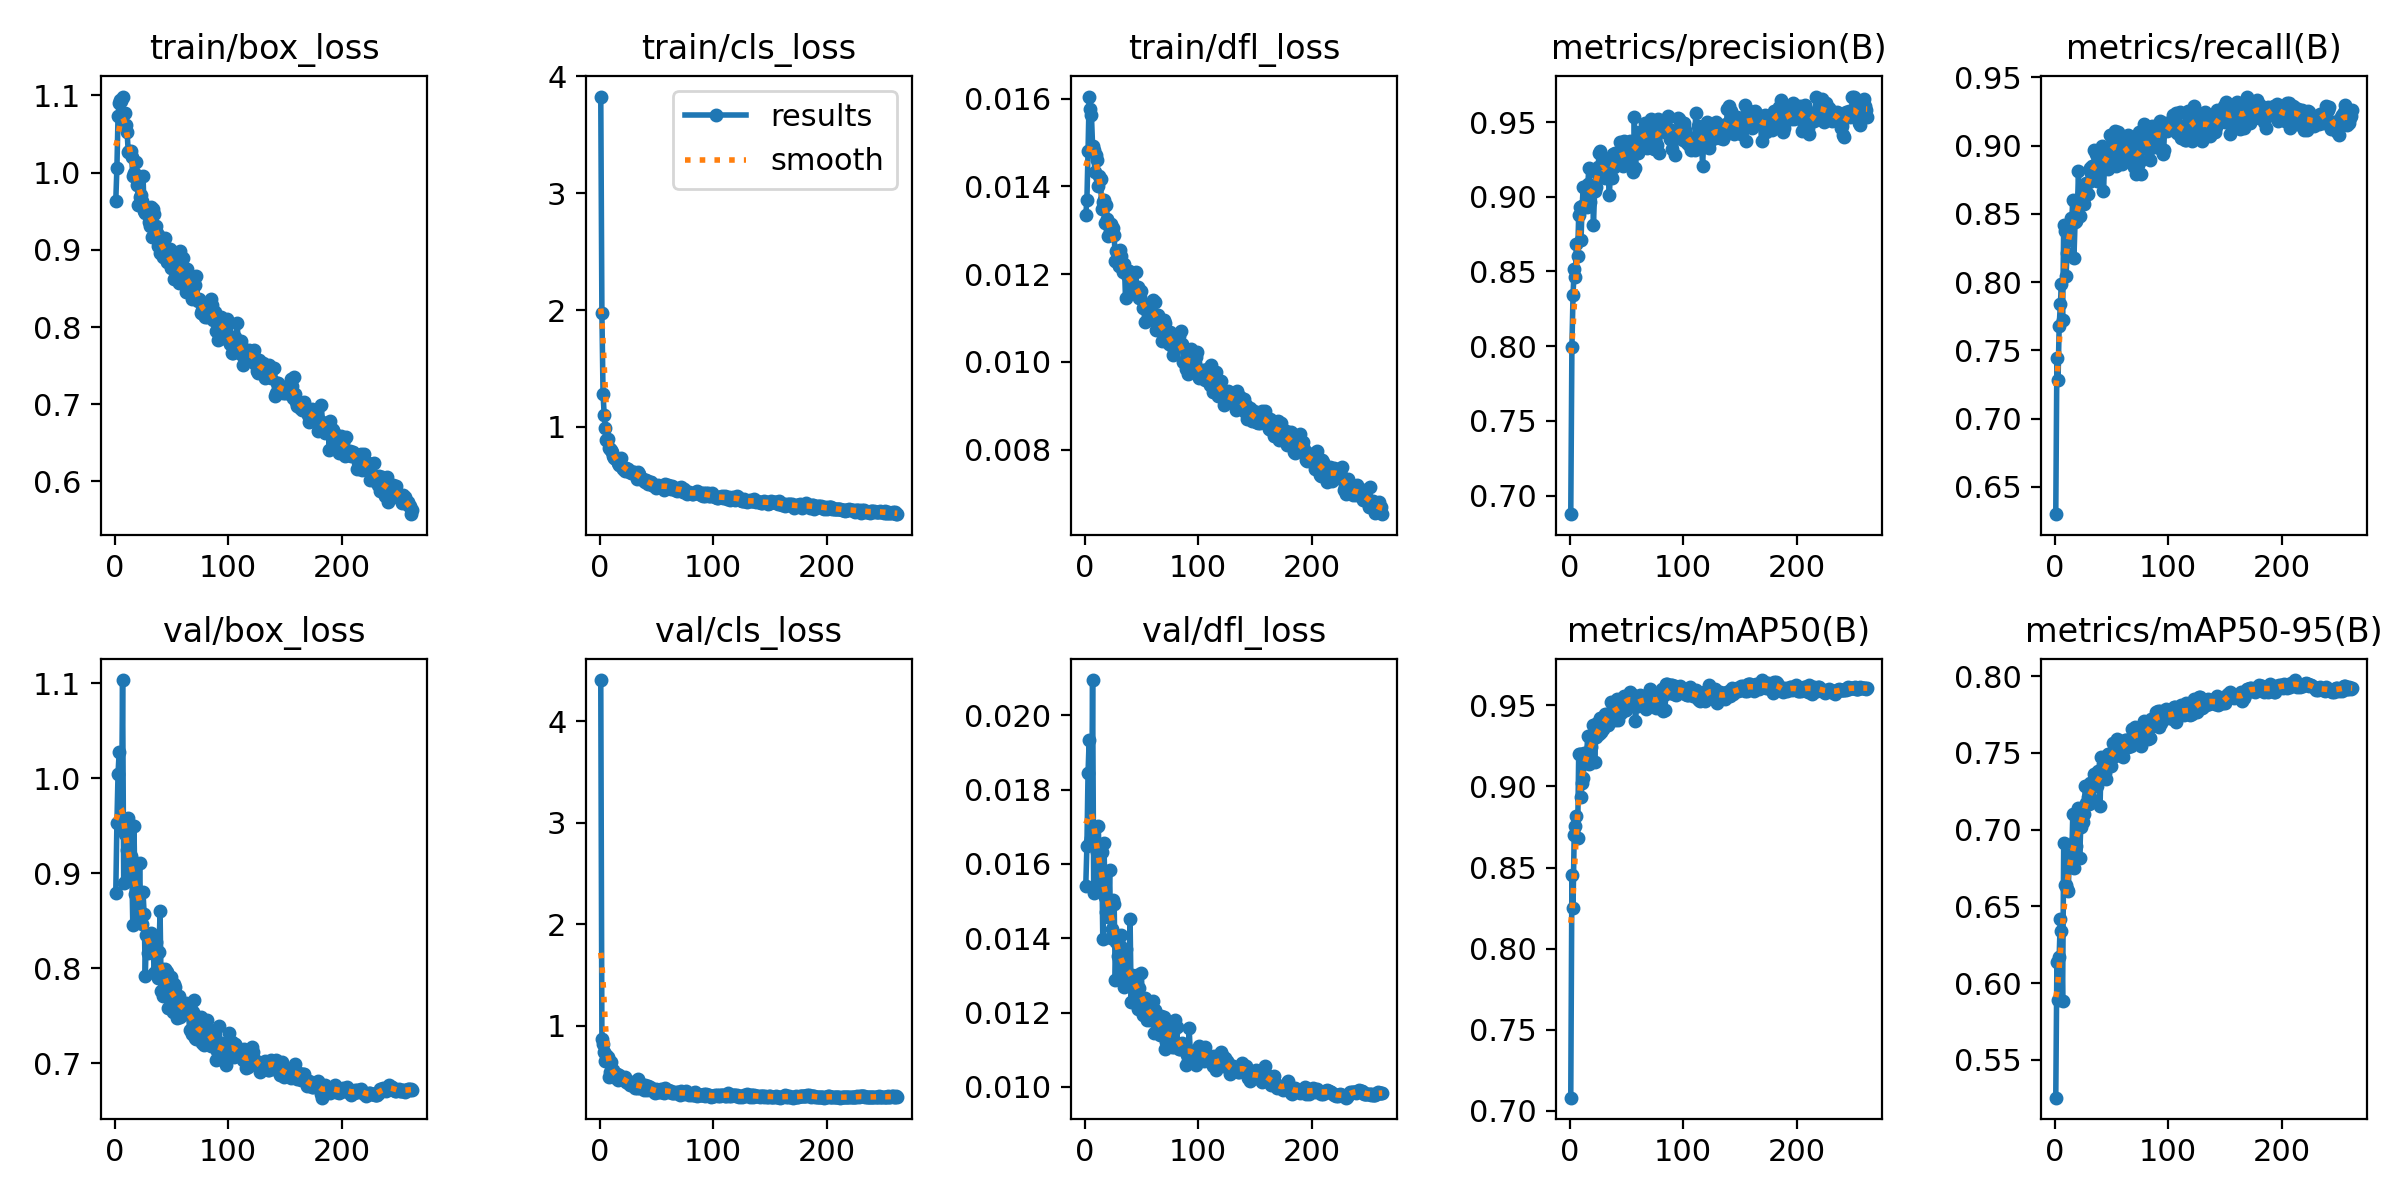

The file beside this chart, header and first rows:
epoch, time, train/box_loss, train/cls_loss, train/dfl_loss, metrics/precision(B), metrics/recall(B), metrics/mAP50(B), metrics/mAP50-95(B), val/box_loss, val/cls_loss, val/dfl_loss, lr/pg0, lr/pg1, lr/pg2, lr/pg3, lr/pg4, lr/pg5, lr/pg6, lr/pg7
1, 85.89, 0.9629, 3.827, 0.01335, 0.6875, 0.6301, 0.7081, 0.5253, 0.8791, 4.403, 0.0154, 0.009939, 0.003313, 0.009939, 0.003313, 0.009939, 0.003313, 0.009939, 0.003313
2, 141, 1.006, 1.975, 0.01369, 0.7995, 0.7447, 0.8451, 0.6141, 0.9526, 0.8665, 0.01648, 0.01987, 0.006624, 0.01987, 0.006624, 0.01987, 0.006624, 0.01987, 0.006624
3, 191.1, 1.073, 1.283, 0.0148, 0.8344, 0.7284, 0.8252, 0.5887, 1.005, 0.8182, 0.01844, 0.02974, 0.009914, 0.02974, 0.009914, 0.02974, 0.009914, 0.02974, 0.009914
4, 239.5, 1.09, 1.105, 0.01605, 0.8514, 0.7676, 0.8698, 0.6173, 1.028, 0.7373, 0.01934, 0.0297, 0.009901, 0.0297, 0.009901, 0.0297, 0.009901, 0.0297, 0.009901
5, 288.5, 1.094, 0.9933, 0.01576, 0.8463, 0.7839, 0.8753, 0.6415, 0.9512, 0.6544, 0.01659, 0.0296, 0.009868, 0.0296, 0.009868, 0.0296, 0.009868, 0.0296, 0.009868
6, 337.1, 1.092, 0.8864, 0.01562, 0.8683, 0.799, 0.8818, 0.6338, 0.9528, 0.7118, 0.01671, 0.0295, 0.009835, 0.0295, 0.009835, 0.0295, 0.009835, 0.0295, 0.009835
7, 385.7, 1.099, 0.8991, 0.01493, 0.8601, 0.7723, 0.8682, 0.5882, 1.104, 0.6909, 0.02095, 0.02941, 0.009802, 0.02941, 0.009802, 0.02941, 0.009802, 0.02941, 0.009802
8, 434.8, 1.062, 0.8226, 0.01483, 0.888, 0.8416, 0.9201, 0.6912, 0.8898, 0.4983, 0.01523, 0.02931, 0.009769, 0.02931, 0.009769, 0.02931, 0.009769, 0.02931, 0.009769
9, 484.2, 1.077, 0.8092, 0.01434, 0.8931, 0.8375, 0.9199, 0.6642, 0.9414, 0.5434, 0.01697, 0.02921, 0.009736, 0.02921, 0.009736, 0.02921, 0.009736, 0.02921, 0.009736
10, 533.4, 1.062, 0.8001, 0.01472, 0.8708, 0.8044, 0.8935, 0.6641, 0.8916, 0.6426, 0.01544, 0.02911, 0.009703, 0.02911, 0.009703, 0.02911, 0.009703, 0.02911, 0.009703
11, 582.2, 1.052, 0.7837, 0.0146, 0.8936, 0.8212, 0.902, 0.6613, 0.9242, 0.5516, 0.01632, 0.02901, 0.00967, 0.02901, 0.00967, 0.02901, 0.00967, 0.02901, 0.00967
12, 631.1, 1.026, 0.7482, 0.014, 0.9069, 0.831, 0.9049, 0.6603, 0.9583, 0.5667, 0.01702, 0.02891, 0.009637, 0.02891, 0.009637, 0.02891, 0.009637, 0.02891, 0.009637
13, 680.3, 1.028, 0.7306, 0.01424, 0.8929, 0.837, 0.9207, 0.6837, 0.9003, 0.5042, 0.016, 0.02881, 0.009604, 0.02881, 0.009604, 0.02881, 0.009604, 0.02881, 0.009604
14, 729.5, 1.028, 0.7271, 0.01417, 0.8961, 0.8469, 0.9195, 0.6821, 0.9186, 0.4866, 0.01574, 0.02871, 0.009571, 0.02871, 0.009571, 0.02871, 0.009571, 0.02871, 0.009571
15, 778.6, 1.02, 0.7122, 0.01349, 0.8931, 0.8443, 0.9203, 0.6804, 0.9145, 0.527, 0.01632, 0.02861, 0.009538, 0.02861, 0.009538, 0.02861, 0.009538, 0.02861, 0.009538
16, 827.9, 0.9953, 0.6908, 0.01364, 0.9086, 0.8605, 0.9313, 0.7102, 0.8456, 0.4613, 0.01398, 0.02851, 0.009505, 0.02851, 0.009505, 0.02851, 0.009505, 0.02851, 0.009505
17, 876.5, 0.9995, 0.6747, 0.0137, 0.9195, 0.8177, 0.9139, 0.6753, 0.9503, 0.5182, 0.01656, 0.02842, 0.009472, 0.02842, 0.009472, 0.02842, 0.009472, 0.02842, 0.009472
18, 925.6, 0.9976, 0.6842, 0.01316, 0.8967, 0.8439, 0.9202, 0.6928, 0.8785, 0.4928, 0.01512, 0.02832, 0.009439, 0.02832, 0.009439, 0.02832, 0.009439, 0.02832, 0.009439
19, 974, 1.014, 0.7316, 0.01358, 0.9078, 0.845, 0.9246, 0.6895, 0.877, 0.4828, 0.0147, 0.02822, 0.009406, 0.02822, 0.009406, 0.02822, 0.009406, 0.02822, 0.009406
20, 1024, 0.9836, 0.6581, 0.01327, 0.9069, 0.8513, 0.931, 0.7032, 0.8754, 0.4762, 0.01506, 0.02812, 0.009373, 0.02812, 0.009373, 0.02812, 0.009373, 0.02812, 0.009373
21, 1073, 0.9583, 0.6412, 0.01286, 0.8814, 0.8814, 0.9378, 0.7143, 0.8535, 0.4709, 0.01458, 0.02802, 0.00934, 0.02802, 0.00934, 0.02802, 0.00934, 0.02802, 0.00934
22, 1122, 0.9685, 0.6242, 0.01298, 0.9036, 0.8481, 0.9149, 0.6817, 0.9113, 0.491, 0.01585, 0.02792, 0.009307, 0.02792, 0.009307, 0.02792, 0.009307, 0.02792, 0.009307
23, 1170, 0.9717, 0.6506, 0.01315, 0.9066, 0.8608, 0.9302, 0.7014, 0.8567, 0.4409, 0.014, 0.02782, 0.009274, 0.02782, 0.009274, 0.02782, 0.009274, 0.02782, 0.009274
24, 1220, 0.9633, 0.622, 0.01294, 0.9161, 0.8655, 0.9392, 0.7126, 0.8469, 0.4531, 0.01425, 0.02772, 0.009241, 0.02772, 0.009241, 0.02772, 0.009241, 0.02772, 0.009241
25, 1269, 0.9952, 0.6371, 0.01306, 0.9197, 0.8588, 0.9384, 0.7051, 0.88, 0.4297, 0.01503, 0.02762, 0.009208, 0.02762, 0.009208, 0.02762, 0.009208, 0.02762, 0.009208
26, 1318, 0.9509, 0.6189, 0.0129, 0.9291, 0.857, 0.9322, 0.7101, 0.8571, 0.4432, 0.01493, 0.02753, 0.009175, 0.02753, 0.009175, 0.02753, 0.009175, 0.02753, 0.009175
27, 1367, 0.9473, 0.6147, 0.01231, 0.9306, 0.8709, 0.9421, 0.7286, 0.7915, 0.4128, 0.01287, 0.02743, 0.009142, 0.02743, 0.009142, 0.02743, 0.009142, 0.02743, 0.009142
28, 1417, 0.9561, 0.6046, 0.01253, 0.9141, 0.8727, 0.9333, 0.7177, 0.8352, 0.4406, 0.01389, 0.02733, 0.009109, 0.02733, 0.009109, 0.02733, 0.009109, 0.02733, 0.009109
29, 1466, 0.9517, 0.6167, 0.01225, 0.9243, 0.8642, 0.9352, 0.7212, 0.8159, 0.4199, 0.01352, 0.02723, 0.009076, 0.02723, 0.009076, 0.02723, 0.009076, 0.02723, 0.009076
30, 1515, 0.936, 0.6112, 0.01218, 0.9186, 0.8731, 0.9377, 0.7167, 0.8359, 0.4289, 0.01385, 0.02713, 0.009043, 0.02713, 0.009043, 0.02713, 0.009043, 0.02713, 0.009043
31, 1564, 0.9309, 0.5949, 0.01255, 0.9129, 0.8837, 0.9448, 0.7302, 0.8228, 0.383, 0.01315, 0.02703, 0.00901, 0.02703, 0.00901, 0.02703, 0.00901, 0.02703, 0.00901
32, 1613, 0.9553, 0.6066, 0.01241, 0.916, 0.8797, 0.9409, 0.7182, 0.837, 0.4191, 0.01408, 0.02693, 0.008977, 0.02693, 0.008977, 0.02693, 0.008977, 0.02693, 0.008977
33, 1663, 0.9171, 0.5575, 0.01214, 0.9255, 0.8852, 0.9449, 0.7295, 0.8271, 0.3811, 0.01314, 0.02683, 0.008944, 0.02683, 0.008944, 0.02683, 0.008944, 0.02683, 0.008944
34, 1712, 0.9526, 0.6157, 0.01204, 0.9129, 0.8772, 0.9377, 0.7191, 0.8171, 0.4693, 0.01332, 0.02673, 0.008911, 0.02673, 0.008911, 0.02673, 0.008911, 0.02673, 0.008911
35, 1760, 0.9465, 0.5981, 0.01224, 0.9012, 0.8964, 0.9442, 0.7364, 0.7947, 0.3883, 0.0127, 0.02663, 0.008878, 0.02663, 0.008878, 0.02663, 0.008878, 0.02663, 0.008878
36, 1810, 0.9311, 0.558, 0.01145, 0.9184, 0.8939, 0.9517, 0.729, 0.8277, 0.4264, 0.01371, 0.02653, 0.008845, 0.02653, 0.008845, 0.02653, 0.008845, 0.02653, 0.008845
37, 1860, 0.9214, 0.5514, 0.01198, 0.9127, 0.8739, 0.9427, 0.7286, 0.7995, 0.393, 0.01285, 0.02644, 0.008812, 0.02644, 0.008812, 0.02644, 0.008812, 0.02644, 0.008812
38, 1909, 0.9056, 0.5547, 0.01208, 0.9286, 0.8852, 0.9479, 0.7384, 0.79, 0.3917, 0.01277, 0.02634, 0.008779, 0.02634, 0.008779, 0.02634, 0.008779, 0.02634, 0.008779
39, 1958, 0.9182, 0.5366, 0.01207, 0.9197, 0.8917, 0.9477, 0.7348, 0.8173, 0.3661, 0.01296, 0.02624, 0.008746, 0.02624, 0.008746, 0.02624, 0.008746, 0.02624, 0.008746
40, 2008, 0.8958, 0.5291, 0.01205, 0.929, 0.8828, 0.941, 0.7152, 0.8599, 0.4194, 0.01452, 0.02614, 0.008713, 0.02614, 0.008713, 0.02614, 0.008713, 0.02614, 0.008713
41, 2056, 0.9135, 0.5446, 0.01175, 0.9263, 0.8872, 0.9501, 0.7472, 0.7756, 0.3717, 0.01229, 0.02604, 0.00868, 0.02604, 0.00868, 0.02604, 0.00868, 0.02604, 0.00868
42, 2106, 0.9029, 0.5395, 0.01163, 0.9228, 0.8997, 0.954, 0.7373, 0.7988, 0.365, 0.01301, 0.02594, 0.008647, 0.02594, 0.008647, 0.02594, 0.008647, 0.02594, 0.008647
43, 2155, 0.8903, 0.5094, 0.01158, 0.9289, 0.8671, 0.9407, 0.7429, 0.7709, 0.4054, 0.01228, 0.02584, 0.008614, 0.02584, 0.008614, 0.02584, 0.008614, 0.02584, 0.008614
44, 2204, 0.9151, 0.5294, 0.01171, 0.9369, 0.886, 0.9525, 0.7369, 0.7991, 0.3944, 0.01294, 0.02574, 0.008581, 0.02574, 0.008581, 0.02574, 0.008581, 0.02574, 0.008581
45, 2253, 0.8992, 0.5287, 0.01204, 0.9251, 0.896, 0.9453, 0.7333, 0.797, 0.3824, 0.01282, 0.02564, 0.008548, 0.02564, 0.008548, 0.02564, 0.008548, 0.02564, 0.008548
46, 2303, 0.8849, 0.5032, 0.01164, 0.9224, 0.895, 0.9506, 0.7407, 0.7966, 0.3801, 0.01301, 0.02555, 0.008515, 0.02555, 0.008515, 0.02555, 0.008515, 0.02555, 0.008515
47, 2352, 0.8896, 0.5032, 0.01171, 0.9207, 0.8828, 0.9479, 0.7495, 0.7578, 0.3666, 0.01211, 0.02545, 0.008482, 0.02545, 0.008482, 0.02545, 0.008482, 0.02545, 0.008482
48, 2401, 0.8932, 0.494, 0.01145, 0.9375, 0.8984, 0.956, 0.749, 0.7791, 0.3443, 0.01267, 0.02535, 0.008449, 0.02535, 0.008449, 0.02535, 0.008449, 0.02535, 0.008449
49, 2449, 0.9017, 0.4973, 0.01149, 0.9312, 0.9076, 0.9553, 0.7495, 0.768, 0.3395, 0.01241, 0.02525, 0.008416, 0.02525, 0.008416, 0.02525, 0.008416, 0.02525, 0.008416
50, 2499, 0.8768, 0.4809, 0.01161, 0.9226, 0.8911, 0.9472, 0.7416, 0.7907, 0.3723, 0.01307, 0.02515, 0.008383, 0.02515, 0.008383, 0.02515, 0.008383, 0.02515, 0.008383
51, 2547, 0.8787, 0.5049, 0.01123, 0.9324, 0.8933, 0.9544, 0.7562, 0.7544, 0.347, 0.01194, 0.02505, 0.00835, 0.02505, 0.00835, 0.02505, 0.00835, 0.02505, 0.00835
52, 2596, 0.8627, 0.4938, 0.01125, 0.9267, 0.9036, 0.9521, 0.7506, 0.7835, 0.3634, 0.01229, 0.02495, 0.008317, 0.02495, 0.008317, 0.02495, 0.008317, 0.02495, 0.008317
53, 2646, 0.8816, 0.4937, 0.01092, 0.9372, 0.9104, 0.9582, 0.7478, 0.7806, 0.3505, 0.01239, 0.02485, 0.008284, 0.02485, 0.008284, 0.02485, 0.008284, 0.02485, 0.008284
54, 2695, 0.8926, 0.4863, 0.01121, 0.9314, 0.885, 0.9522, 0.7513, 0.768, 0.3753, 0.0122, 0.02475, 0.008251, 0.02475, 0.008251, 0.02475, 0.008251, 0.02475, 0.008251
55, 2744, 0.8752, 0.4932, 0.01123, 0.929, 0.9036, 0.9556, 0.7593, 0.7474, 0.3466, 0.01179, 0.02465, 0.008218, 0.02465, 0.008218, 0.02465, 0.008218, 0.02465, 0.008218
56, 2794, 0.8717, 0.4967, 0.01129, 0.9165, 0.9103, 0.9562, 0.7531, 0.7664, 0.3444, 0.0121, 0.02456, 0.008185, 0.02456, 0.008185, 0.02456, 0.008185, 0.02456, 0.008185
57, 2843, 0.857, 0.4636, 0.0112, 0.9534, 0.894, 0.9556, 0.7571, 0.7706, 0.3379, 0.01212, 0.02446, 0.008152, 0.02446, 0.008152, 0.02446, 0.008152, 0.02446, 0.008152
58, 2892, 0.8985, 0.5106, 0.011, 0.9192, 0.8988, 0.9402, 0.7524, 0.7492, 0.3872, 0.01179, 0.02436, 0.008119, 0.02436, 0.008119, 0.02436, 0.008119, 0.02436, 0.008119
59, 2940, 0.8673, 0.4978, 0.01114, 0.9365, 0.8864, 0.9509, 0.7488, 0.7597, 0.3604, 0.01189, 0.02426, 0.008086, 0.02426, 0.008086, 0.02426, 0.008086, 0.02426, 0.008086
60, 2989, 0.8891, 0.5003, 0.01142, 0.9292, 0.8946, 0.9493, 0.7472, 0.7637, 0.3617, 0.0123, 0.02416, 0.008053, 0.02416, 0.008053, 0.02416, 0.008053, 0.02416, 0.008053
... 202 more rows
